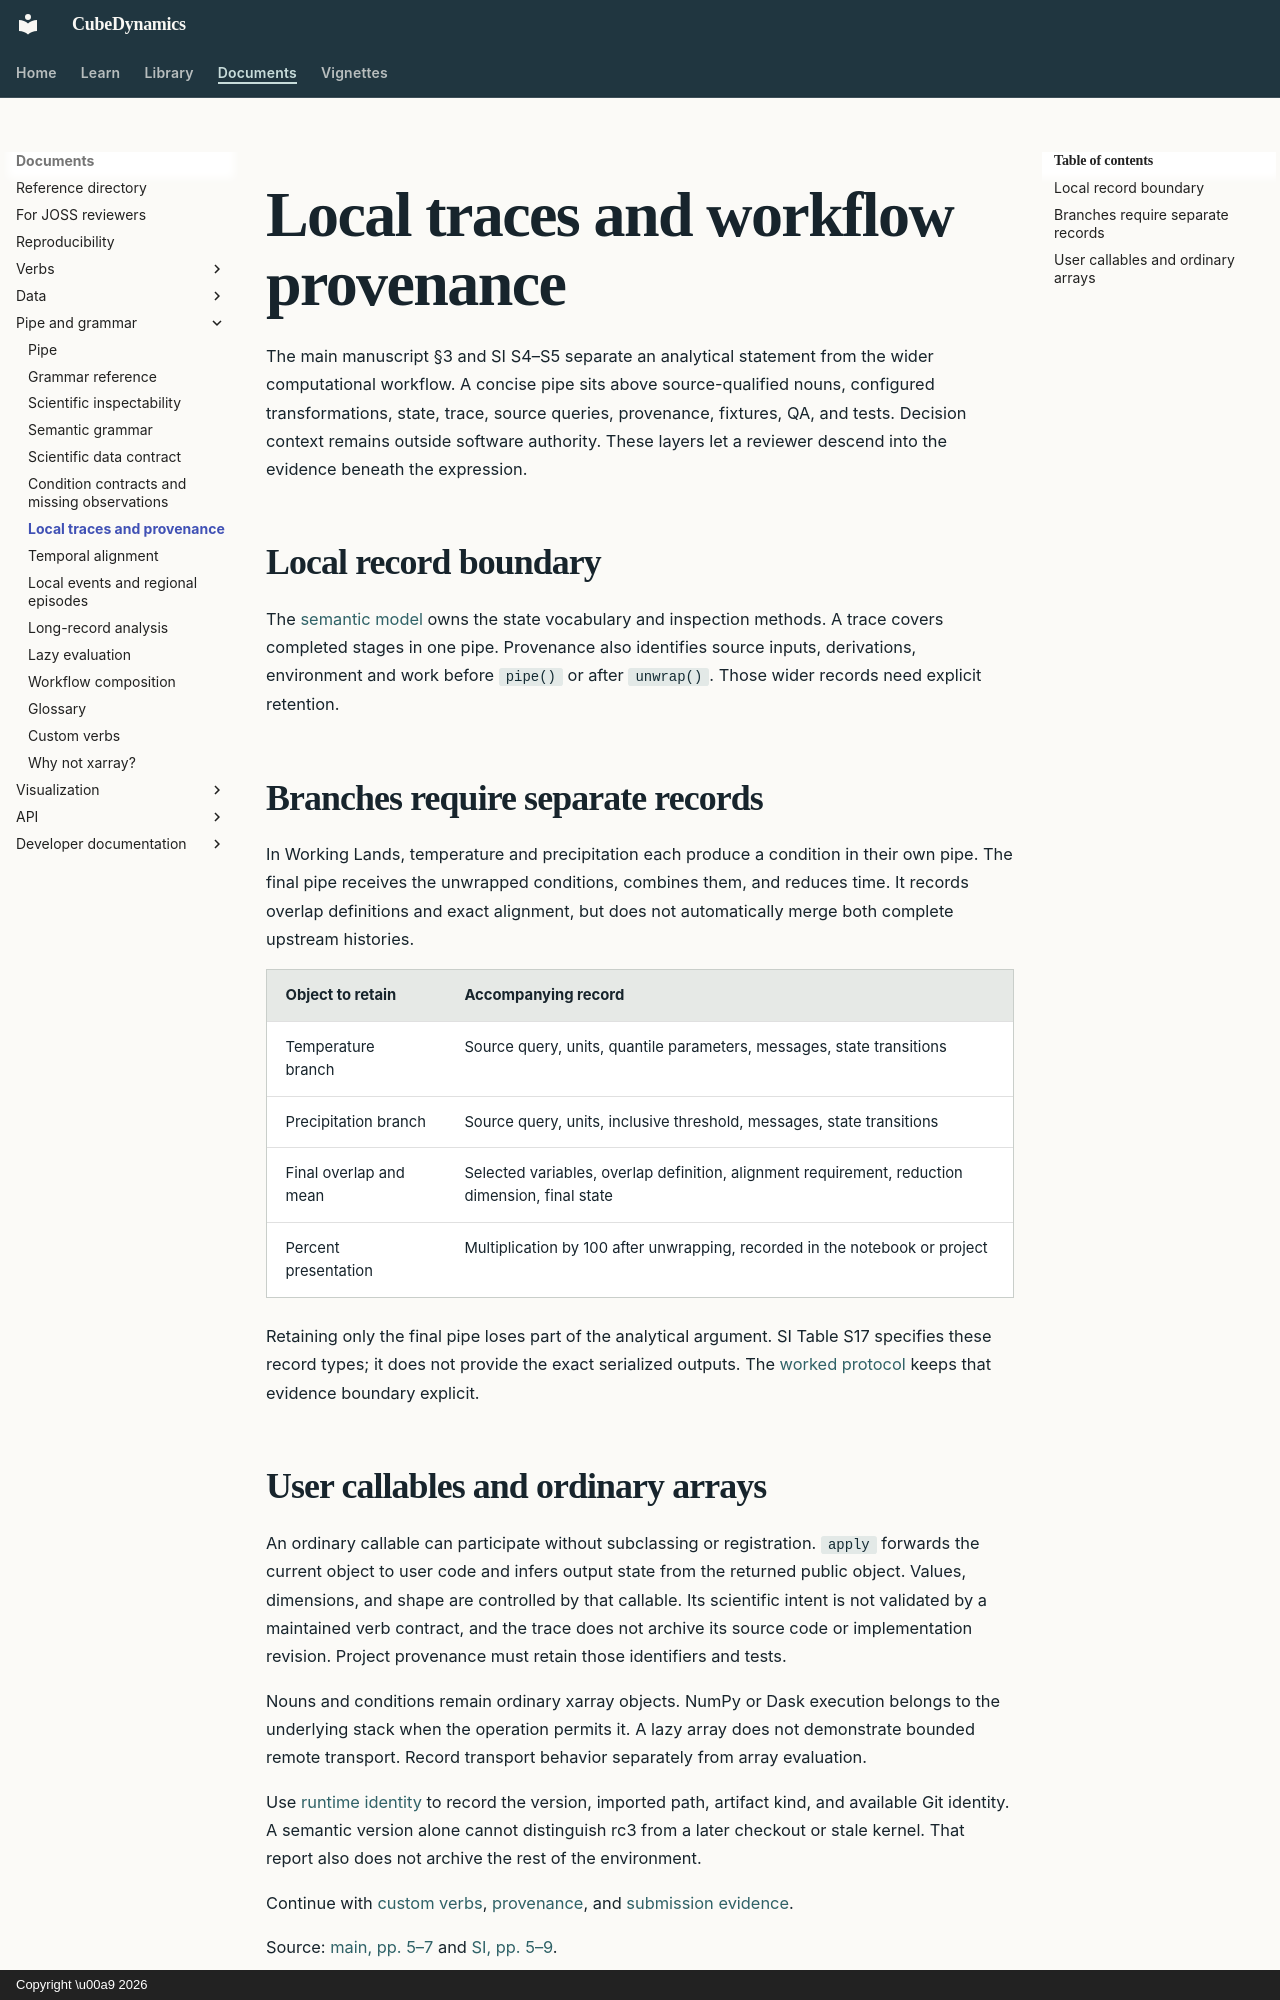

repository: CU-ESIIL/cubedynamics · page: concepts/trace_and_workflow_provenance/index.html · generator: mkdocs · copyright: Copyright \u00a9 2026

# Local traces and workflow provenance

The main manuscript §3 and SI S4–S5 separate an analytical statement from the
wider computational workflow. A concise pipe sits above source-qualified
nouns, configured transformations, state, trace, source queries, provenance,
fixtures, QA, and tests. Decision context remains outside software authority.
These layers let a reviewer descend into the evidence beneath the expression.

## Local record boundary

The [semantic model](semantic_grammar.md) owns the state vocabulary and
inspection methods. A trace covers completed stages in one pipe. Provenance
also identifies source inputs, derivations, environment and work before
`pipe()` or after `unwrap()`. Those wider records need explicit retention.

## Branches require separate records

In Working Lands, temperature and precipitation each produce a condition in
their own pipe. The final pipe receives the unwrapped conditions, combines
them, and reduces time. It records overlap definitions and exact alignment,
but does not automatically merge both complete upstream histories.

| Object to retain | Accompanying record |
| --- | --- |
| Temperature branch | Source query, units, quantile parameters, messages, state transitions |
| Precipitation branch | Source query, units, inclusive threshold, messages, state transitions |
| Final overlap and mean | Selected variables, overlap definition, alignment requirement, reduction dimension, final state |
| Percent presentation | Multiplication by 100 after unwrapping, recorded in the notebook or project |

Retaining only the final pipe loses part of the analytical argument. SI Table
S17 specifies these record types; it does not provide the exact serialized
outputs. The [worked protocol](../documentation/working_lands_protocol.md)
keeps that evidence boundary explicit.
